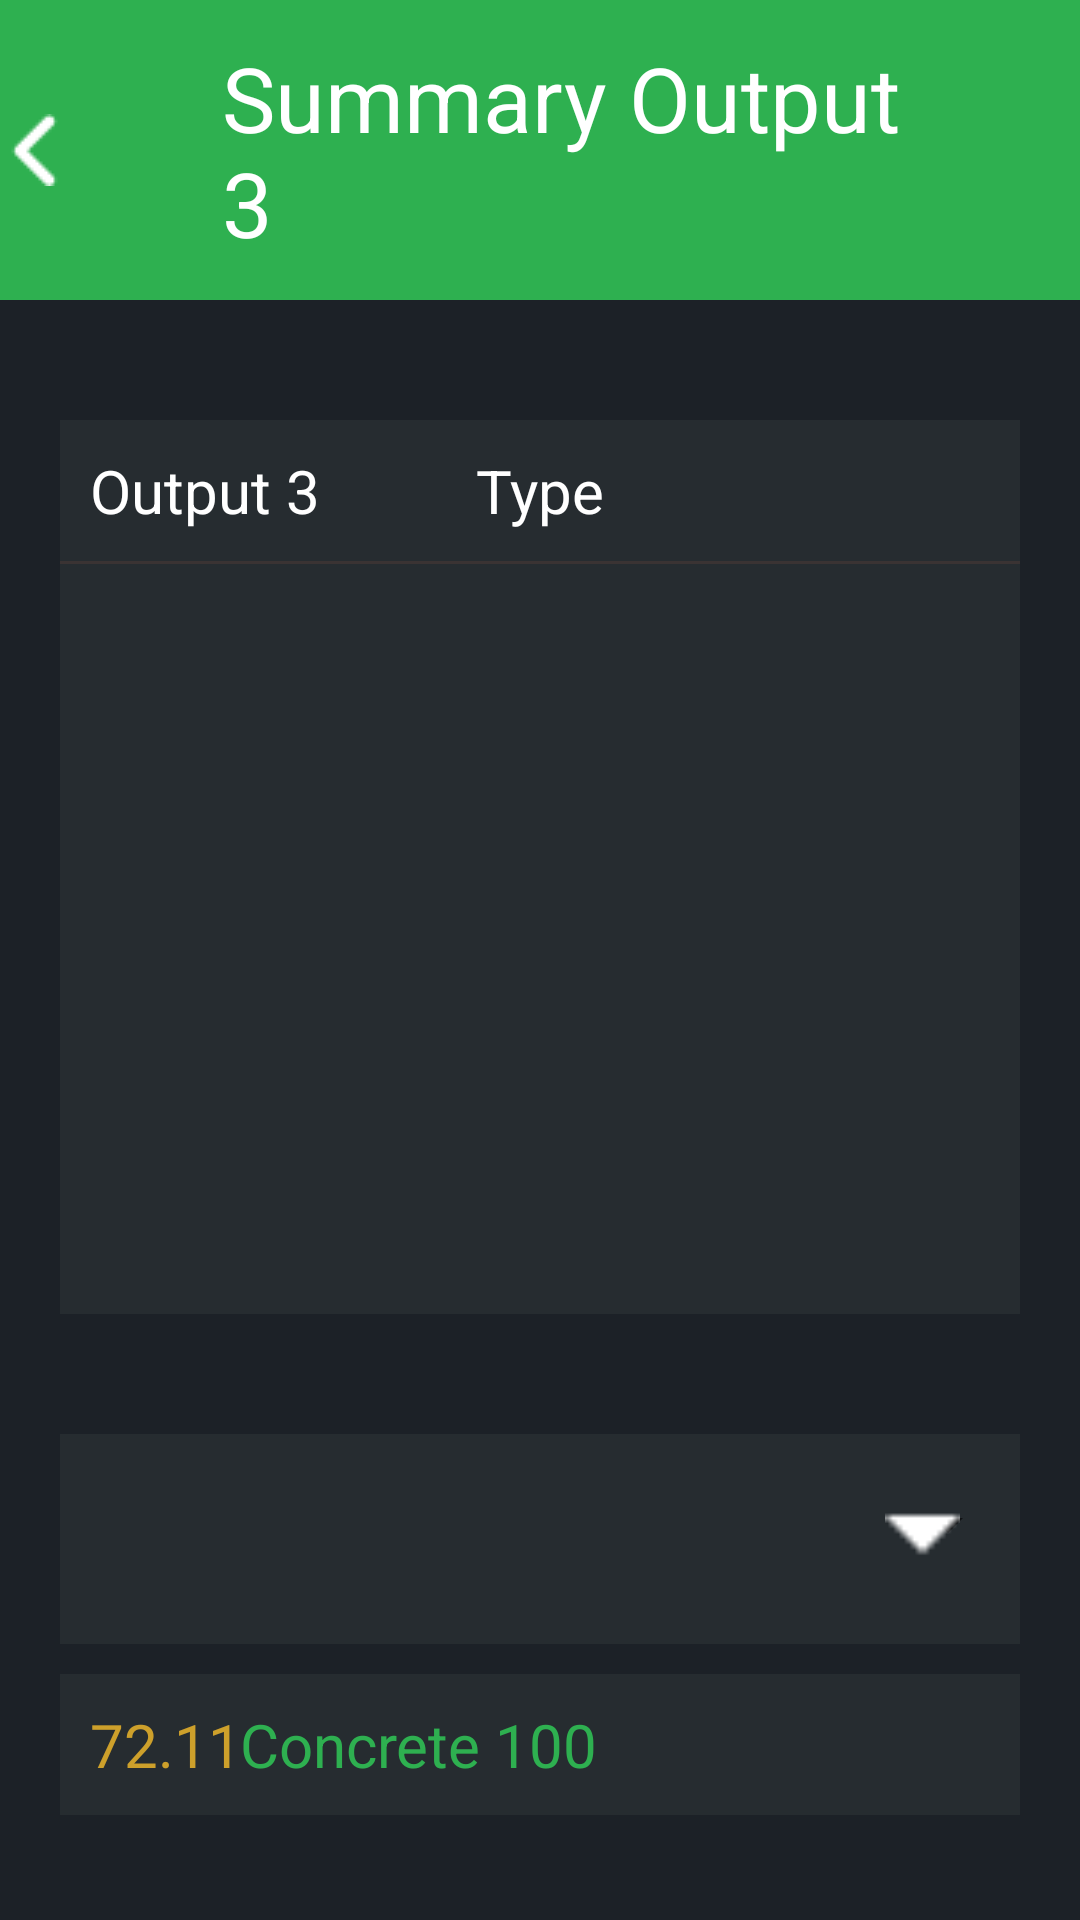

Android layout source for this screen:
<!-- AndroidManifest.xml: application theme Theme.SoundRecorder -->
<!-- res/layout/summary_output3.xml -->
<?xml version="1.0" encoding="utf-8"?>
<layout xmlns:android="http://schemas.android.com/apk/res/android"
    xmlns:app="http://schemas.android.com/apk/res-auto"
    xmlns:tools="http://schemas.android.com/tools"
    tools:context=".activity.MainActivity">

    <RelativeLayout
        android:layout_width="match_parent"
        android:layout_height="match_parent"
        android:background="@color/primaryColor">
        <LinearLayout
            android:id="@+id/name_company"
            android:layout_width="match_parent"
            android:orientation="horizontal"
            android:background="@color/secondaryLightColor"
            android:gravity="center_horizontal"
            android:layout_height="100dp">
            <ImageView
                android:layout_width="wrap_content"
                android:layout_height="wrap_content"
                android:layout_marginRight="50dp"
                android:layout_gravity="center_vertical"
                android:src="@drawable/back_arrow"
                android:layout_marginEnd="50dp" />

            <TextView
                android:layout_width="wrap_content"
                android:layout_height="wrap_content"
                android:textColor="@color/secondaryTextColor"
                android:textSize="30dp"
                android:paddingRight="50dp"
                android:layout_gravity="center_vertical"
                android:text="Summary Output 3"
                android:paddingEnd="50dp" />

        </LinearLayout>

        <LinearLayout
            android:id="@+id/signup_text_fields"
            android:layout_width="match_parent"
            android:layout_height="wrap_content"
            android:orientation="vertical"
            android:gravity="center_vertical"
            android:layout_marginLeft="20dp"
            android:layout_marginRight="20dp"
            android:layout_marginTop="40dp"
            android:layout_below="@+id/name_company">
            <RelativeLayout
                android:layout_width="match_parent"
                android:background="@color/primaryDarkColor"
                android:layout_height="wrap_content">
                <TextView
                    android:text="Output 3"
                    android:textSize="20dp"
                    android:layout_margin="10dp"
                    android:layout_alignParentStart="true"
                    android:textColor="@color/secondaryTextColor"
                    android:layout_width="wrap_content"
                    android:layout_height="wrap_content"
                    android:layout_alignParentLeft="true" />
                <TextView
                    android:layout_centerInParent="true"
                    android:text="Type"
                    android:textSize="20dp"
                    android:layout_margin="10dp"
                    android:textColor="@color/secondaryTextColor"
                    android:layout_width="wrap_content"
                    android:layout_height="wrap_content"/>
            </RelativeLayout>
            <LinearLayout
                android:layout_width="match_parent"
                android:orientation="vertical"
                android:background="#3A3333"
                android:layout_height="1dp"/>
            <ScrollView
                android:layout_width="match_parent"
                android:background="@color/primaryDarkColor"
                android:layout_marginBottom="40dp"
                android:layout_height="250dp">
                <FrameLayout
                    android:layout_width="match_parent"
                    android:layout_height="wrap_content">
                    <androidx.recyclerview.widget.RecyclerView
                        android:layout_width="match_parent"
                        android:layout_height="wrap_content"/>
                </FrameLayout>
            </ScrollView>

            <RelativeLayout
                android:layout_width="wrap_content"
                android:background="@color/primaryDarkColor"
                android:layout_height="wrap_content">
                <Spinner
                    android:id="@+id/option1"
                    android:layout_width="match_parent"
                    android:layout_height="60dp"
                    android:layout_gravity="center_vertical"
                    android:layout_marginBottom="10dp"
                    android:gravity="center_vertical"
                    android:padding="2dp"
                    android:paddingStart="10dp"
                    android:paddingLeft="10dp"
                    android:textColor="@color/secondaryTextColor"
                    android:textSize="20dp" />
                <ImageView
                    android:layout_width="25dp"
                    android:src="@drawable/dropdown"
                    android:layout_margin="20dp"
                    android:layout_alignParentRight="true"
                    android:layout_height="25dp"
                    android:layout_alignParentEnd="true" />
            </RelativeLayout>

            <RelativeLayout
                android:layout_width="match_parent"
                android:background="@color/primaryDarkColor"
                android:layout_marginBottom="5dp"
                android:layout_marginTop="10dp"
                android:layout_height="wrap_content">
                <TextView
                    android:text="72.11"
                    android:textSize="20dp"
                    android:layout_margin="10dp"
                    android:layout_alignParentStart="true"
                    android:textColor="@color/color_orange"
                    android:layout_width="100dp"
                    android:layout_height="wrap_content"
                    android:layout_alignParentLeft="true" />
                <TextView
                    android:layout_centerInParent="true"
                    android:text="Concrete 100"
                    android:textSize="20dp"
                    android:layout_margin="10dp"
                    android:textColor="@color/secondaryLightColor"
                    android:layout_width="200dp"
                    android:layout_height="wrap_content"/>
            </RelativeLayout>
        </LinearLayout>
    </RelativeLayout>
</layout>
<!-- resources referenced by this layout -->
<resources>
  <color name="color_orange">#cda02b</color>
  <color name="primaryColor">#1c2127</color> //dark
  <color name="primaryDarkColor">#262c30</color> //very dark color
  <color name="secondaryLightColor">#2eb050</color>
  <color name="secondaryTextColor">#ffffff</color>
  <!-- drawable back_arrow: png bitmap (drawable-v24, 336 bytes) -->
  <!-- drawable dropdown: png bitmap (drawable, 160 bytes) -->
  <style name="Theme.SoundRecorder" parent="Theme.AppCompat.DayNight.NoActionBar">
          
          <item name="colorPrimary">@color/primaryColor</item>
          <item name="colorPrimaryVariant">@color/primaryDarkColor</item>
          <item name="colorOnPrimary">@color/primaryLightColor</item>
          
          <item name="colorSecondary">@color/secondaryColor</item>
          <item name="colorSecondaryVariant">@color/secondaryDarkColor</item>
          <item name="colorOnSecondary">@color/secondaryLightColor</item>
          
          <item name="android:statusBarColor" tools:targetApi="l">@color/can_be_used_for_status_bar</item>
          
      </style>
  <color name="primaryLightColor">#2e383f</color> //light dark
  <color name="secondaryColor">#2d7c49</color> // green
  <color name="secondaryDarkColor">#004f20</color> very dark green
  <color name="can_be_used_for_status_bar">#007f24</color>
</resources>
